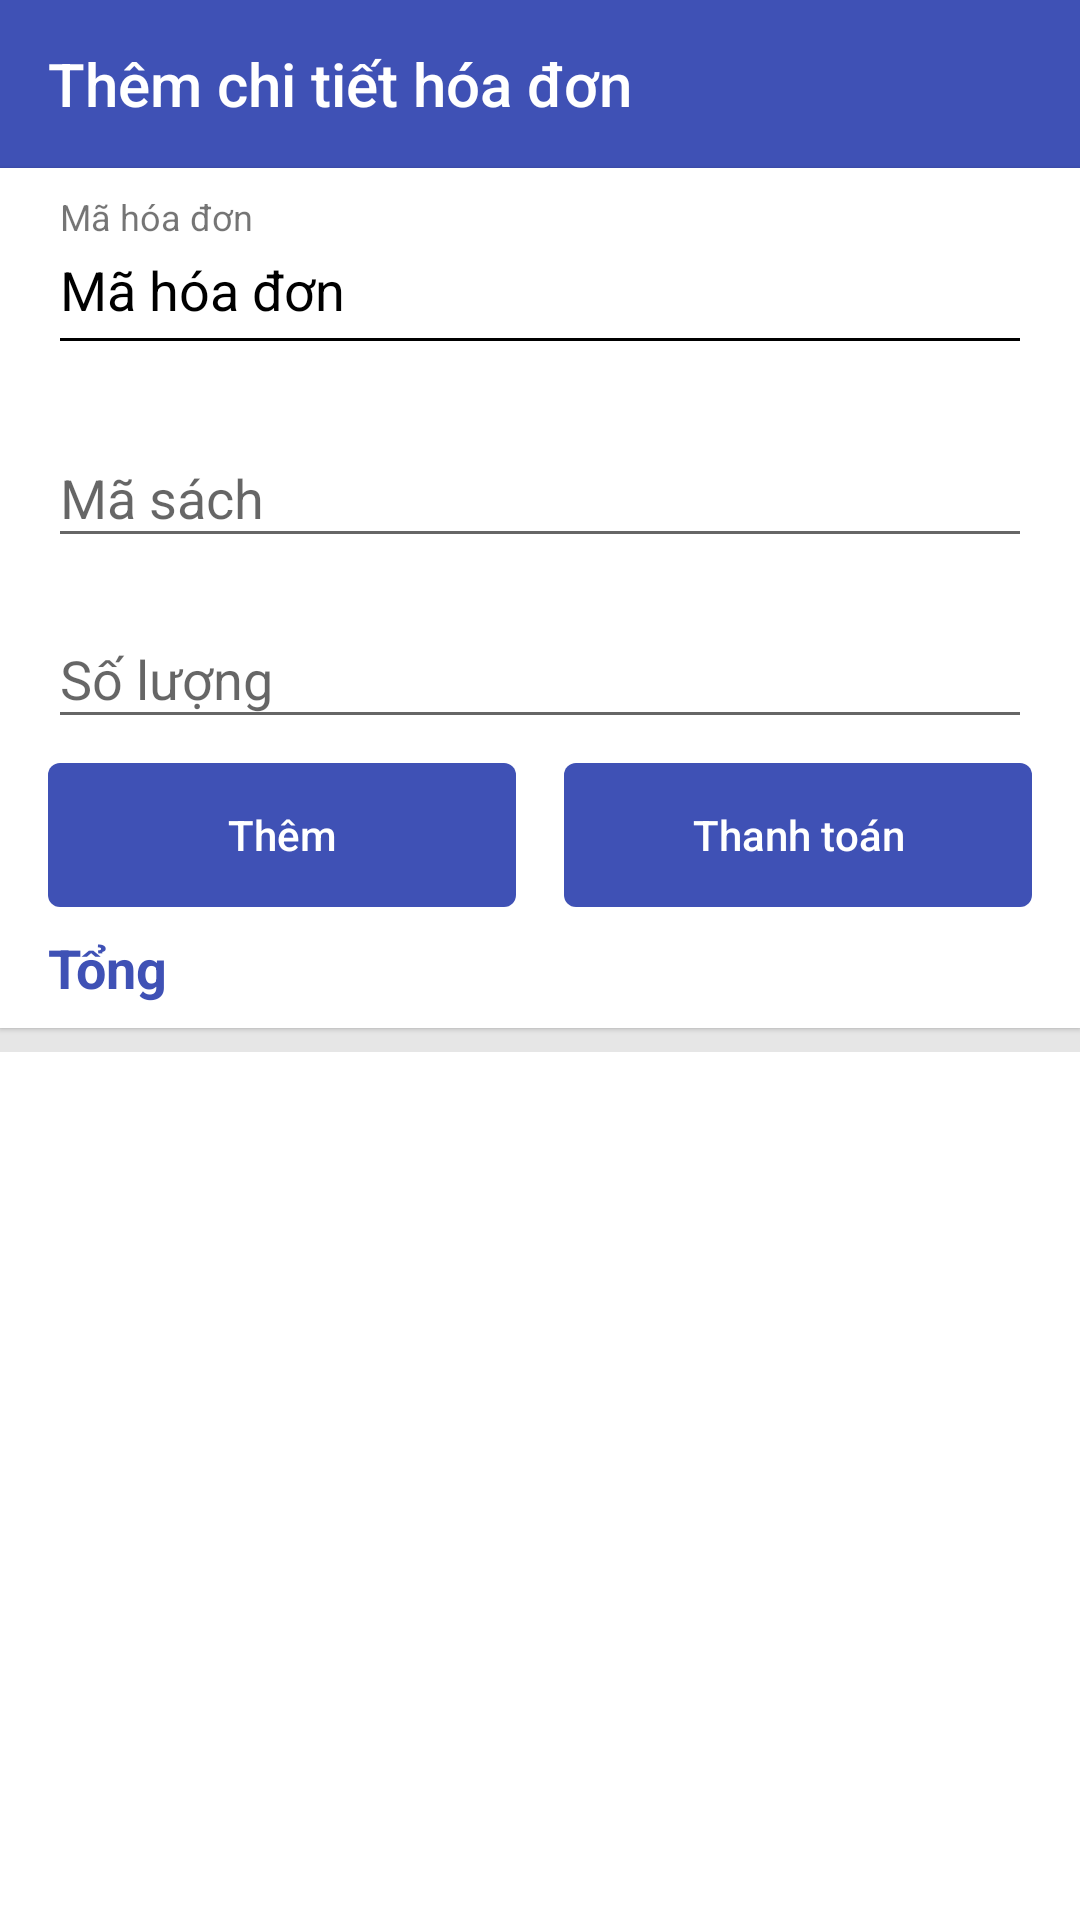

The Android layout XML behind this screen, and the referenced resources:
<!-- AndroidManifest.xml: application theme AppThemeNoActionBar -->
<!-- res/layout/activity_add_bill_detail.xml -->
<?xml version="1.0" encoding="utf-8"?>
<LinearLayout xmlns:android="http://schemas.android.com/apk/res/android"
    xmlns:app="http://schemas.android.com/apk/res-auto"
    xmlns:tools="http://schemas.android.com/tools"
    android:layout_width="match_parent"
    android:layout_height="match_parent"
    android:background="@color/colorBackground"
    android:focusable="true"
    android:focusableInTouchMode="true"
    android:orientation="vertical"
    tools:context=".ui.AddBillDetailActivity"
    tools:ignore="Overdraw">

    <android.support.v7.widget.Toolbar
        android:id="@+id/toolbar"
        android:layout_width="match_parent"
        android:layout_height="?attr/actionBarSize"
        android:background="@color/colorPrimary"
        android:theme="@style/ToolbarTheme"
        app:title="@string/title_activity_add_bill_detail"
        app:titleTextColor="@color/colorWhite" />

    <ScrollView
        android:layout_width="match_parent"
        android:layout_height="wrap_content"
        android:layout_marginBottom="8dp"
        android:background="@color/colorWhite"
        android:elevation="1dp"
        android:paddingLeft="@dimen/activity_horizontal_margin"
        android:paddingRight="@dimen/activity_horizontal_margin"
        android:paddingTop="8dp"
        tools:targetApi="lollipop">

        <LinearLayout
            android:layout_width="match_parent"
            android:layout_height="wrap_content"
            android:orientation="vertical">

            <TextView
                android:layout_width="wrap_content"
                android:layout_height="wrap_content"
                android:layout_marginLeft="4dp"
                android:layout_marginStart="4dp"
                android:text="@string/prompt_bill_id"
                android:textSize="12sp" />


            <TextView
                android:id="@+id/tvBillID"
                android:layout_width="wrap_content"
                android:layout_height="wrap_content"
                android:layout_marginBottom="4dp"
                android:layout_marginLeft="4dp"
                android:layout_marginStart="4dp"
                android:layout_marginTop="4dp"
                android:text="@string/prompt_bill_id"
                android:textColor="@color/colorBlack"
                android:textSize="18sp" />

            <View
                android:layout_width="match_parent"
                android:layout_height="1dp"
                android:layout_marginBottom="@dimen/detail_act_view_to_text_input_layout_margin"
                android:layout_marginLeft="4dp"
                android:layout_marginRight="4dp"
                android:background="@color/colorBlack" />

            <android.support.design.widget.TextInputLayout
                android:id="@+id/tlNotifyBookID"
                android:layout_width="match_parent"
                android:layout_height="wrap_content">

                <AutoCompleteTextView
                    android:id="@+id/edtBookID"
                    android:layout_width="match_parent"
                    android:layout_height="wrap_content"
                    android:completionThreshold="1"
                    android:hint="@string/prompt_book_id"
                    android:imeOptions="actionNext"
                    android:inputType="textCapCharacters"
                    android:maxLines="1"
                    android:singleLine="true" />

            </android.support.design.widget.TextInputLayout>

            <android.support.design.widget.TextInputLayout
                android:id="@+id/tlNotifyQuantity"
                android:layout_width="match_parent"
                android:layout_height="wrap_content"
                android:layout_marginTop="8dp">

                <EditText
                    android:id="@+id/edtQuantity"
                    android:layout_width="match_parent"
                    android:layout_height="wrap_content"
                    android:hint="@string/prompt_quantity"
                    android:imeActionId="6"
                    android:imeActionLabel="@string/action_sign_in_short"
                    android:imeOptions="actionDone"
                    android:inputType="number"
                    android:maxLines="1"
                    android:singleLine="true" />

            </android.support.design.widget.TextInputLayout>

            <LinearLayout
                android:layout_width="match_parent"
                android:layout_height="wrap_content"
                android:layout_marginTop="8dp"
                android:orientation="horizontal">

                <Button
                    android:id="@+id/btnAdd"
                    android:layout_width="0dp"
                    android:layout_height="wrap_content"
                    android:layout_marginEnd="@dimen/activity_horizontal_margin"
                    android:layout_marginRight="@dimen/activity_horizontal_margin"
                    android:layout_weight="1"
                    android:background="@drawable/custom_button"
                    android:text="@string/action_add"
                    android:textAllCaps="false"
                    android:textColor="@color/colorWhite"
                    tools:ignore="ButtonStyle" />

                <Button
                    android:id="@+id/btnPay"
                    android:layout_width="0dp"
                    android:layout_height="wrap_content"
                    android:layout_weight="1"
                    android:background="@drawable/custom_button"
                    android:text="@string/action_pay"
                    android:textAllCaps="false"
                    android:textColor="@color/colorWhite"
                    tools:ignore="ButtonStyle" />

            </LinearLayout>

            <TextView
                android:id="@+id/tvTotal"
                android:layout_width="match_parent"
                android:layout_height="wrap_content"
                android:layout_marginBottom="8dp"
                android:layout_marginTop="8dp"
                android:background="@color/colorWhite"
                android:text="@string/label_total"
                android:textColor="@color/colorPrimary"
                android:textSize="18sp"
                android:textStyle="bold" />

        </LinearLayout>
    </ScrollView>

    <android.support.v7.widget.RecyclerView
        android:id="@+id/lvBillDetail"
        android:layout_width="match_parent"
        android:layout_height="match_parent"
        android:background="@color/colorWhite" />

</LinearLayout>
<!-- resources referenced by this layout -->
<resources>
  <color name="colorBackground">#e6e6e6</color>
  <color name="colorBlack">#000</color>
  <color name="colorPrimary">#3F51B5</color>
  <color name="colorWhite">#FFF</color>
  <dimen name="activity_horizontal_margin">16dp</dimen>
  <dimen name="detail_act_view_to_text_input_layout_margin">20dp</dimen>
  <!-- drawable custom_button (drawable) -->
  <?xml version="1.0" encoding="utf-8"?>
  <selector xmlns:android="http://schemas.android.com/apk/res/android">
  
      <item android:state_pressed="false">
          <shape xmlns:android="http://schemas.android.com/apk/res/android" android:shape="rectangle">
              <solid android:color="@color/colorPrimary" />
              <corners android:radius="4dp" />
          </shape>
      </item>
  
      <item android:state_pressed="true">
          <shape xmlns:android="http://schemas.android.com/apk/res/android" android:shape="rectangle">
              <solid android:color="@color/colorPrimaryDark" />
              <corners android:radius="4dp" />
          </shape>
      </item>
  
  </selector>
  <string name="action_add">Thêm</string>
  <string name="action_pay">Thanh toán</string>
  <string name="action_sign_in_short">Xong</string>
  <string name="label_total">Tổng</string>
  <string name="prompt_bill_id">Mã hóa đơn</string>
  <string name="prompt_book_id">Mã sách</string>
  <string name="prompt_quantity">Số lượng</string>
  <string name="title_activity_add_bill_detail">Thêm chi tiết hóa đơn</string>
  <style name="ToolbarTheme" parent="@style/ThemeOverlay.AppCompat">
          <item name="colorControlNormal">@color/colorWhite</item>
          <item name="colorControlActivated">@color/colorWhite</item>
          <item name="colorControlHighlight">@color/colorWhite</item>
      </style>
  <style name="AppThemeNoActionBar" parent="Theme.AppCompat.Light.NoActionBar">
          
          <item name="colorPrimary">@color/colorPrimary</item>
          <item name="colorPrimaryDark">@color/colorPrimaryDark</item>
          <item name="colorAccent">@color/colorAccent</item>
          <item name="android:windowBackground">@color/colorWhite</item>
      </style>
  <color name="colorPrimaryDark">#002984</color>
  <color name="colorAccent">#3F51B5</color>
</resources>
